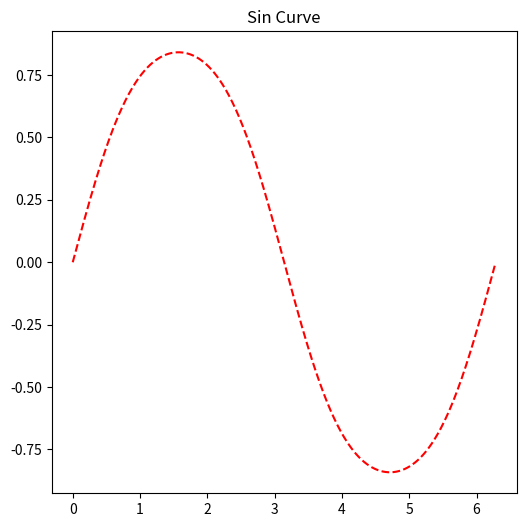

The script that saved this image:
#WAP to implement mathematical operation in python using the numpy arrays
import numpy as np
import matplotlib.pyplot as plt

# x=np.arange(1,11)
# y=np.arange(10,110,10)

z=np.arange(0,2*np.pi,0.01)
w=np.sin(np.sin(z))
print(w)

plt.figure(figsize=(6,6))
plt.plot(z,w,'r--')
plt.title("Sin Curve")
plt.show()

# x=(np.arange(0,100)).reshape(10,10)
# y=(np.arange(99,-1,-1)).reshape(10,10)
# print(x)
# print(y)
# y=np.add(x,y)
# print(y.max())
# print(y.min())
# print(y.sum())

# print(np.sum(y,axis=1))
# print(np.pi)
# print(np.sin(np.pi/6))
